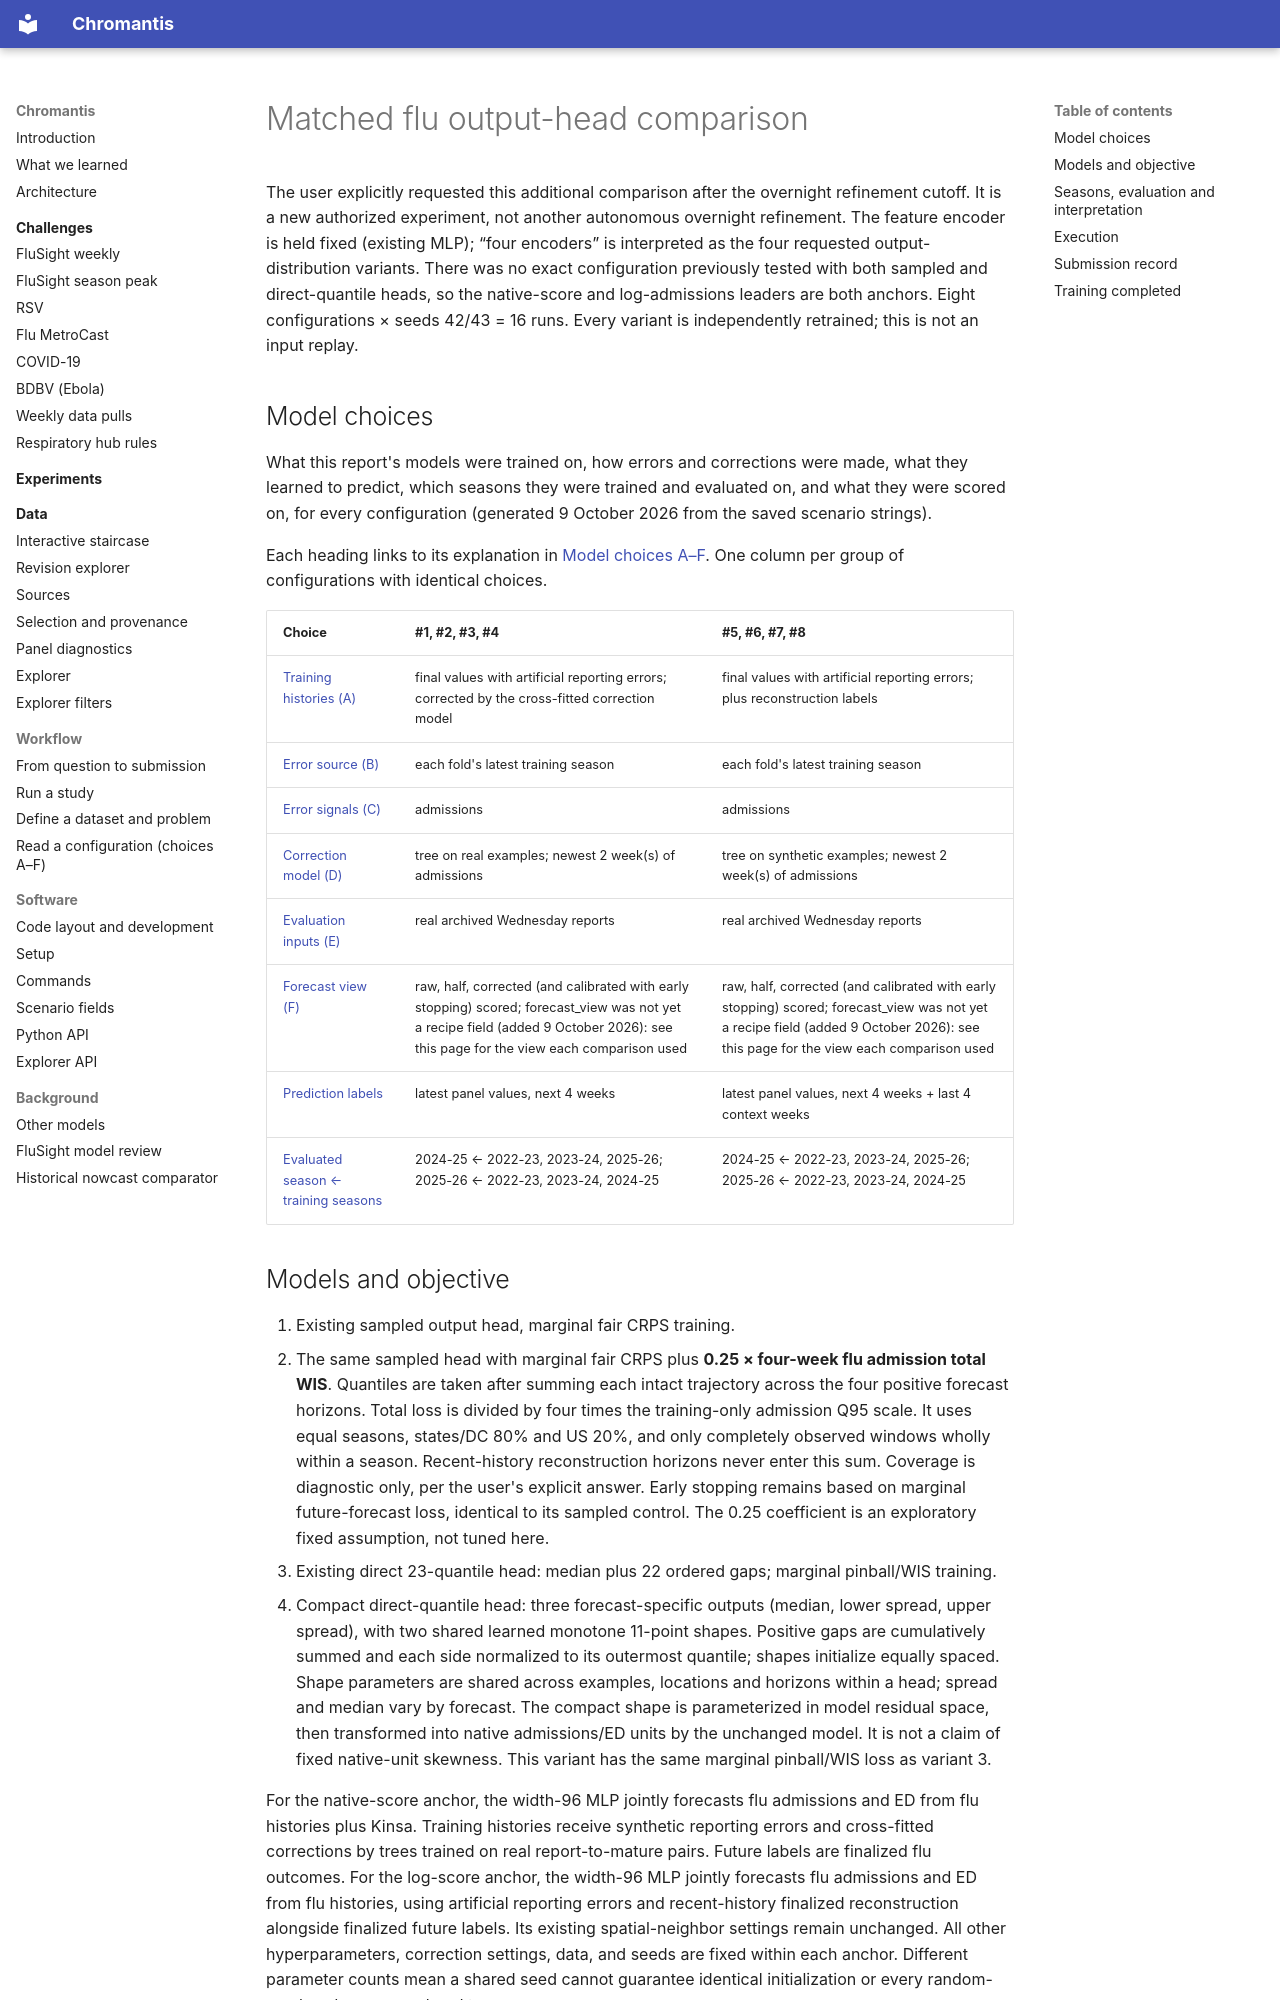

repository: ACCIDDA/chromantis · page: experiments/b4-flu-heads-20261006/index.html · generator: mkdocs

# Matched flu output-head comparison

The user explicitly requested this additional comparison after the overnight refinement cutoff. It is a new authorized experiment, not another autonomous overnight refinement. The feature encoder is held fixed (existing MLP); “four encoders” is interpreted as the four requested output-distribution variants. There was no exact configuration previously tested with both sampled and direct-quantile heads, so the native-score and log-admissions leaders are both anchors. Eight configurations × seeds 42/43 = 16 runs. Every variant is independently retrained; this is not an input replay.

<!-- model-choices:start -->
## Model choices

What this report's models were trained on, how errors and corrections were made, what they learned to predict, which seasons they were trained and evaluated on, and what they were scored on, for every configuration (generated 9 October 2026 from the saved scenario strings).

Each heading links to its explanation in [Model choices A–F](../../reference/model-choices.md). One column per group of configurations with identical choices.

| Choice | #1, #2, #3, #4 | #5, #6, #7, #8 |
|---|---|---|
| [Training histories (A)](../../reference/model-choices.md#a-training-histories) | final values with artificial reporting errors; corrected by the cross-fitted correction model | final values with artificial reporting errors; plus reconstruction labels |
| [Error source (B)](../../reference/model-choices.md#b-error-source) | each fold's latest training season | each fold's latest training season |
| [Error signals (C)](../../reference/model-choices.md#c-error-signals) | admissions | admissions |
| [Correction model (D)](../../reference/model-choices.md#d-correction-model) | tree on real examples; newest 2 week(s) of admissions | tree on synthetic examples; newest 2 week(s) of admissions |
| [Evaluation inputs (E)](../../reference/model-choices.md#e-evaluation-inputs) | real archived Wednesday reports | real archived Wednesday reports |
| [Forecast view (F)](../../reference/model-choices.md#f-input-view) | raw, half, corrected (and calibrated with early stopping) scored; forecast_view was not yet a recipe field (added 9 October 2026): see this page for the view each comparison used | raw, half, corrected (and calibrated with early stopping) scored; forecast_view was not yet a recipe field (added 9 October 2026): see this page for the view each comparison used |
| [Prediction labels](../../reference/model-choices.md#labels-and-folds) | latest panel values, next 4 weeks | latest panel values, next 4 weeks + last 4 context weeks |
| [Evaluated season ← training seasons](../../reference/model-choices.md#labels-and-folds) | 2024-25 ← 2022-23, 2023-24, 2025-26; 2025-26 ← 2022-23, 2023-24, 2024-25 | 2024-25 ← 2022-23, 2023-24, 2025-26; 2025-26 ← 2022-23, 2023-24, 2024-25 |
<!-- model-choices:end -->
